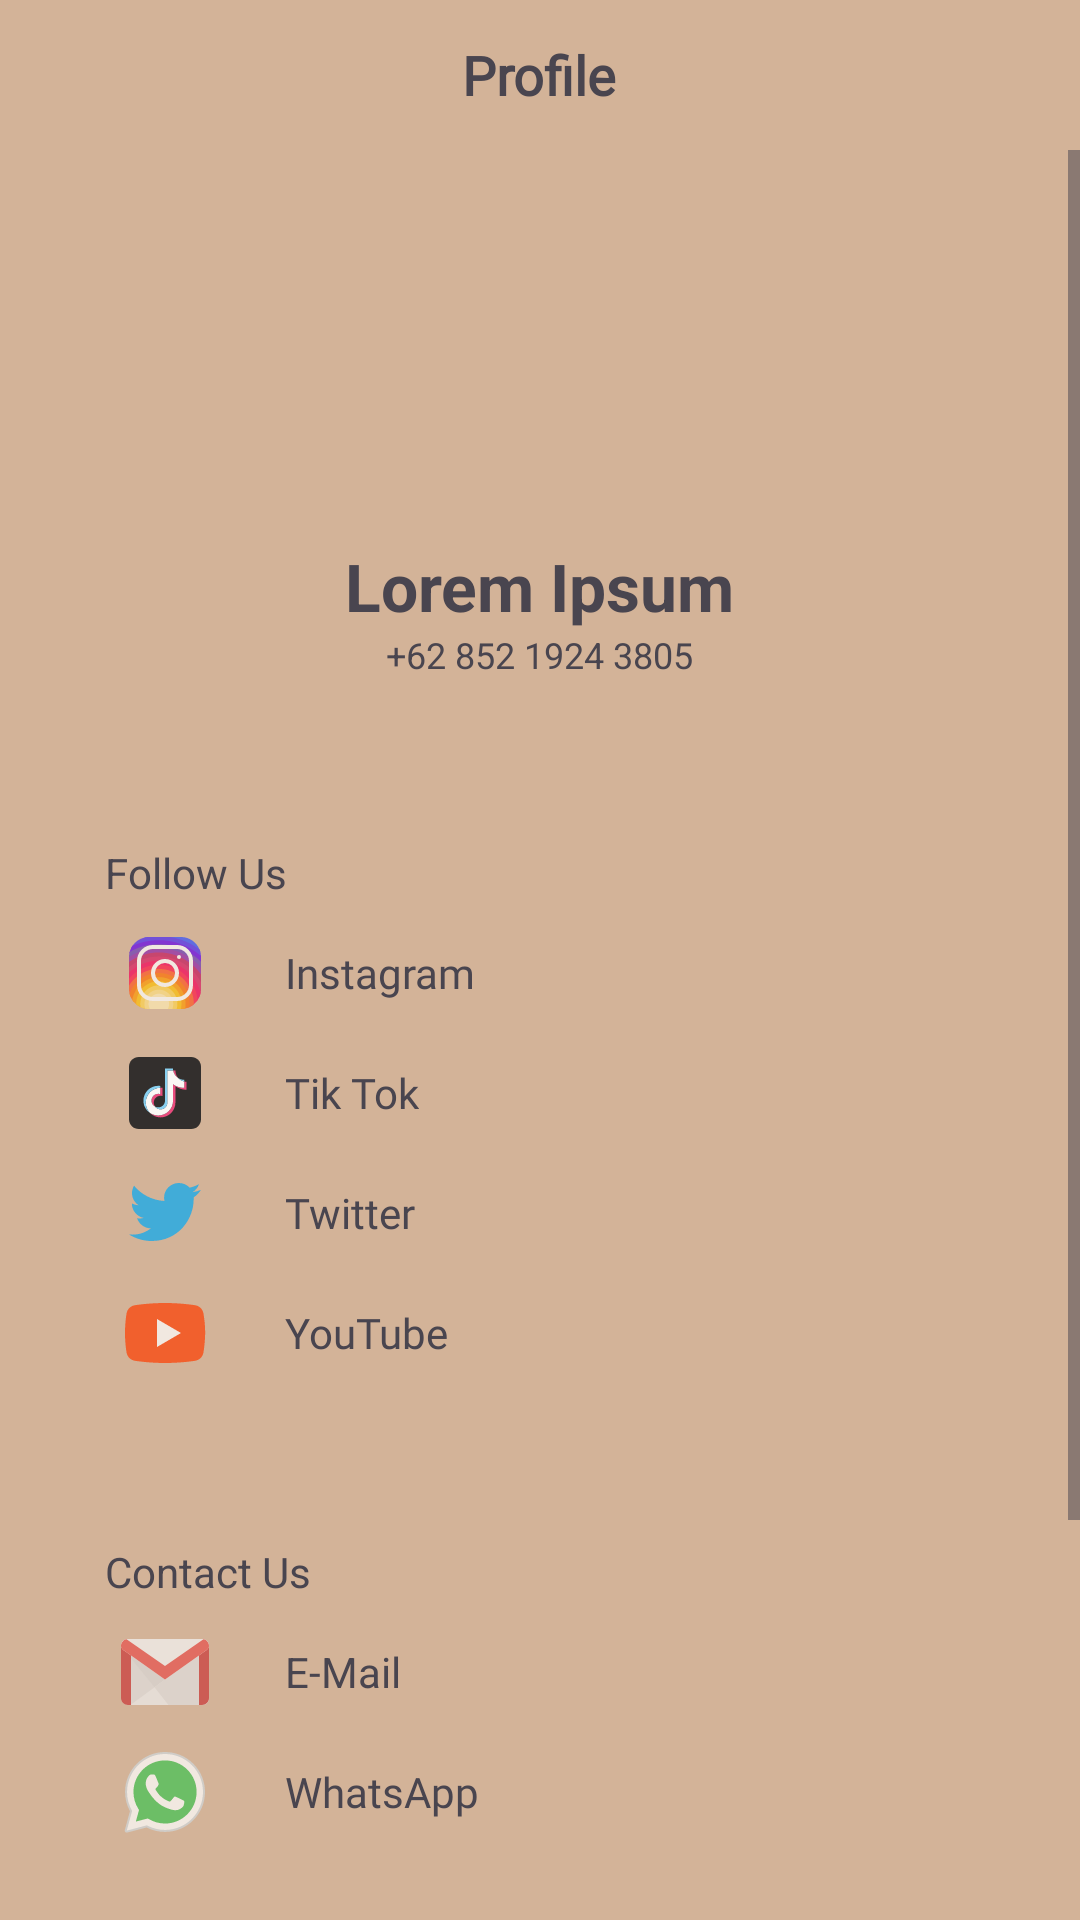

Here is an Android app screen rendered from its layout file. Give the layout XML and the strings, colors and styles it references.
<!-- AndroidManifest.xml: application theme Theme.ProjectKoramen -->
<!-- res/layout/activity_user_account.xml -->
<?xml version="1.0" encoding="utf-8"?>
<LinearLayout xmlns:android="http://schemas.android.com/apk/res/android"
    xmlns:app="http://schemas.android.com/apk/res-auto"
    xmlns:tools="http://schemas.android.com/tools"
    android:layout_width="match_parent"
    android:layout_height="match_parent"
    android:background="@color/secondary"
    android:orientation="vertical"
    tools:context=".UserAccount">

    <RelativeLayout
        android:layout_width="match_parent"
        android:layout_height="wrap_content">

        <ImageView
            android:id="@+id/btnBack1"
            android:layout_width="50dp"
            android:layout_height="50dp"
            android:padding="14dp"
            android:src="@drawable/btn_back" />

        <TextView
            android:layout_width="wrap_content"
            android:layout_height="wrap_content"
            android:layout_centerInParent="true"
            android:fontFamily="@font/poppinsregular"
            android:text="@string/profile"
            android:textSize="18sp"
            android:textStyle="bold" />
    </RelativeLayout>

    <ScrollView
        android:layout_width="match_parent"
        android:layout_height="wrap_content">

        <LinearLayout
            android:layout_width="match_parent"
            android:layout_height="wrap_content"
            android:orientation="vertical">

            <ImageView
                android:layout_width="100dp"
                android:layout_height="100dp"
                android:layout_gravity="center"
                android:layout_marginTop="10pt"
                android:background="@drawable/button_shape"
                android:src="@drawable/logo2" />

            <TextView
                android:layout_width="wrap_content"
                android:layout_height="wrap_content"
                android:layout_gravity="center"
                android:layout_marginTop="10dp"
                android:text="@string/lorem_ipsum"
                android:textSize="22sp"
                android:textStyle="bold" />

            <TextView
                android:layout_width="wrap_content"
                android:layout_height="wrap_content"
                android:layout_gravity="center"
                android:text="@string/_62_852_1924_3805"
                android:textSize="12sp" />

            <LinearLayout
                android:layout_width="match_parent"
                android:layout_height="wrap_content"
                android:layout_marginStart="20dp"
                android:layout_marginTop="40dp"
                android:layout_marginEnd="20dp"
                android:background="@drawable/round_back"
                android:orientation="vertical"
                android:padding="15dp">

                <RelativeLayout
                    android:layout_width="match_parent"
                    android:layout_height="wrap_content">

                    <TextView
                        android:layout_width="wrap_content"
                        android:layout_height="wrap_content"
                        android:paddingBottom="4dp"
                        android:text="@string/follow_us" />
                </RelativeLayout>

                <RelativeLayout
                    android:id="@+id/instagram"
                    android:layout_width="match_parent"
                    android:layout_height="wrap_content">

                    <ImageView
                        android:layout_width="40dp"
                        android:layout_height="40dp"
                        android:padding="4dp"
                        android:src="@drawable/instagram_icon" />

                    <TextView
                        android:layout_width="wrap_content"
                        android:layout_height="wrap_content"
                        android:layout_centerVertical="true"
                        android:layout_marginStart="60dp"
                        android:fontFamily="@font/poppinsregular"
                        android:text="@string/instagram" />

                </RelativeLayout>

                <RelativeLayout
                    android:id="@+id/tiktok"
                    android:layout_width="match_parent"
                    android:layout_height="wrap_content">

                    <ImageView
                        android:layout_width="40dp"
                        android:layout_height="40dp"
                        android:padding="4dp"
                        android:src="@drawable/tiktok_icon" />

                    <TextView
                        android:layout_width="wrap_content"
                        android:layout_height="wrap_content"
                        android:layout_centerVertical="true"
                        android:layout_marginStart="60dp"
                        android:fontFamily="@font/poppinsregular"
                        android:text="@string/tiktok" />

                </RelativeLayout>

                <RelativeLayout
                    android:id="@+id/twitter"
                    android:layout_width="match_parent"
                    android:layout_height="wrap_content">

                    <ImageView
                        android:layout_width="40dp"
                        android:layout_height="40dp"
                        android:padding="4dp"
                        android:src="@drawable/twitter_icon" />

                    <TextView
                        android:layout_width="wrap_content"
                        android:layout_height="wrap_content"
                        android:layout_centerVertical="true"
                        android:layout_marginStart="60dp"
                        android:fontFamily="@font/poppinsregular"
                        android:text="@string/twitter" />

                </RelativeLayout>

                <RelativeLayout
                    android:id="@+id/youtube"
                    android:layout_width="match_parent"
                    android:layout_height="wrap_content">

                    <ImageView
                        android:layout_width="40dp"
                        android:layout_height="40dp"
                        android:padding="4dp"
                        android:src="@drawable/youtube_icon" />

                    <TextView
                        android:layout_width="wrap_content"
                        android:layout_height="wrap_content"
                        android:layout_centerVertical="true"
                        android:layout_marginStart="60dp"
                        android:fontFamily="@font/poppinsregular"
                        android:text="@string/youtube" />

                </RelativeLayout>
            </LinearLayout>

            <LinearLayout
                android:layout_width="match_parent"
                android:layout_height="wrap_content"
                android:layout_marginStart="20dp"
                android:layout_marginTop="20dp"
                android:layout_marginEnd="20dp"
                android:background="@drawable/round_back"
                android:orientation="vertical"
                android:padding="15dp">

                <RelativeLayout
                    android:layout_width="match_parent"
                    android:layout_height="wrap_content">

                    <TextView
                        android:layout_width="wrap_content"
                        android:layout_height="wrap_content"
                        android:paddingBottom="4dp"
                        android:text="@string/contact_us" />
                </RelativeLayout>

                <RelativeLayout
                    android:id="@+id/email"
                    android:layout_width="match_parent"
                    android:layout_height="wrap_content">

                    <ImageView
                        android:layout_width="40dp"
                        android:layout_height="40dp"
                        android:padding="4dp"
                        android:src="@drawable/gmail_icon" />

                    <TextView
                        android:layout_width="wrap_content"
                        android:layout_height="wrap_content"
                        android:layout_centerVertical="true"
                        android:layout_marginStart="60dp"

                        android:text="@string/email" />

                </RelativeLayout>

                <RelativeLayout
                    android:id="@+id/whatsapp"
                    android:layout_width="match_parent"
                    android:layout_height="wrap_content">

                    <ImageView
                        android:layout_width="40dp"
                        android:layout_height="40dp"
                        android:padding="4dp"
                        android:src="@drawable/whatsapp_icon" />

                    <TextView
                        android:layout_width="wrap_content"
                        android:layout_height="wrap_content"
                        android:layout_centerVertical="true"
                        android:layout_marginStart="60dp"
                        android:fontFamily="@font/poppinsregular"
                        android:text="@string/whatsapp" />

                </RelativeLayout>

            </LinearLayout>

            <LinearLayout
                android:layout_width="match_parent"
                android:layout_height="wrap_content"
                android:layout_marginStart="20dp"
                android:layout_marginTop="20dp"
                android:layout_marginEnd="20dp"
                android:background="@drawable/round_back"
                android:orientation="vertical"
                android:padding="15dp">

                <RelativeLayout
                    android:id="@+id/aboutus"
                    android:layout_width="match_parent"
                    android:layout_height="wrap_content">

                    <ImageView
                        android:layout_width="40dp"
                        android:layout_height="40dp"
                        android:padding="4dp"
                        android:src="@drawable/info_icon" />

                    <TextView
                        android:layout_width="wrap_content"
                        android:layout_height="wrap_content"
                        android:layout_centerVertical="true"
                        android:layout_marginStart="60dp"
                        android:fontFamily="@font/poppinsregular"
                        android:text="@string/aboutus" />

                </RelativeLayout>

            </LinearLayout>

            <LinearLayout
                android:layout_width="match_parent"
                android:layout_height="wrap_content"
                android:layout_marginStart="20dp"
                android:layout_marginTop="20dp"
                android:layout_marginEnd="20dp"
                android:background="@drawable/round_back"
                android:orientation="vertical"
                android:padding="15dp">

                <RelativeLayout
                    android:id="@+id/iconlogout"
                    android:layout_width="match_parent"
                    android:layout_height="wrap_content">

                    <ImageView
                        android:layout_width="40dp"
                        android:layout_height="40dp"
                        android:padding="4dp"
                        android:src="@drawable/logout_icon" />

                    <TextView
                        android:layout_width="wrap_content"
                        android:layout_height="wrap_content"
                        android:layout_centerVertical="true"
                        android:layout_marginStart="60dp"
                        android:fontFamily="@font/poppinsregular"
                        android:text="@string/logout" />

                </RelativeLayout>


            </LinearLayout>
        </LinearLayout>
    </ScrollView>
</LinearLayout>
<!-- resources referenced by this layout -->
<resources>
  <color name="secondary">#D3B398</color>
  <!-- drawable info_icon (drawable) -->
  <vector xmlns:android="http://schemas.android.com/apk/res/android"
      android:width="24dp"
      android:height="24dp"
      android:alpha="0.7"
      android:viewportWidth="24"
      android:viewportHeight="24">
      <path
          android:fillAlpha="0"
          android:fillColor="#FF000000"
          android:pathData="M24,24l-24,-0l-0,-24l24,-0z"
          android:strokeAlpha="0" />
      <path
          android:fillColor="#FF000000"
          android:pathData="M12,2a10,10 0,1 0,10 10A10,10 0,0 0,12 2zM12,20a8,8 0,1 1,8 -8,8 8,0 0,1 -8,8z" />
      <path
          android:fillColor="#FF000000"
          android:pathData="M12,8m-1,0a1,1 0,1 1,2 0a1,1 0,1 1,-2 0" />
      <path
          android:fillColor="#FF000000"
          android:pathData="M12,10a1,1 0,0 0,-1 1v5a1,1 0,0 0,2 0v-5a1,1 0,0 0,-1 -1z" />
  </vector>
  <!-- drawable logout_icon (drawable) -->
  <vector xmlns:android="http://schemas.android.com/apk/res/android"
      android:width="24dp"
      android:height="24dp"
      android:alpha="0.7"
      android:viewportWidth="24"
      android:viewportHeight="24">
      <path
          android:fillAlpha="0"
          android:fillColor="#FF000000"
          android:pathData="M0,0h24v24h-24z"
          android:strokeAlpha="0" />
      <path
          android:fillColor="#FF000000"
          android:pathData="M12,13a1,1 0,0 0,1 -1V2a1,1 0,0 0,-2 0v10a1,1 0,0 0,1 1z" />
      <path
          android:fillColor="#FF000000"
          android:pathData="M16.59,3.11a1,1 0,0 0,-0.92 1.78,8 8,0 1,1 -7.34,0 1,1 0,1 0,-0.92 -1.78,10 10,0 1,0 9.18,0z" />
  </vector>
  <!-- drawable youtube_icon (drawable) -->
  <vector xmlns:android="http://schemas.android.com/apk/res/android"
      android:width="48dp"
      android:height="48dp"
      android:alpha="0.7"
      android:viewportWidth="48"
      android:viewportHeight="48">
      <path
          android:fillColor="#FF3D00"
          android:pathData="M43.2,33.9c-0.4,2.1 -2.1,3.7 -4.2,4c-3.3,0.5 -8.8,1.1 -15,1.1c-6.1,0 -11.6,-0.6 -15,-1.1c-2.1,-0.3 -3.8,-1.9 -4.2,-4C4.4,31.6 4,28.2 4,24c0,-4.2 0.4,-7.6 0.8,-9.9c0.4,-2.1 2.1,-3.7 4.2,-4C12.3,9.6 17.8,9 24,9c6.2,0 11.6,0.6 15,1.1c2.1,0.3 3.8,1.9 4.2,4c0.4,2.3 0.9,5.7 0.9,9.9C44,28.2 43.6,31.6 43.2,33.9z" />
      <path
          android:fillColor="#FFF"
          android:pathData="M20,31L20,17 32,24z" />
  </vector>
  <string name="_62_852_1924_3805">+62 852 1924 3805</string>
  <string name="aboutus">About Us</string>
  <string name="contact_us">Contact Us</string>
  <string name="email">E-Mail</string>
  <string name="follow_us">Follow Us</string>
  <string name="instagram">Instagram</string>
  <string name="logout">Log Out</string>
  <string name="lorem_ipsum">Lorem Ipsum</string>
  <string name="profile">Profile</string>
  <string name="tiktok">Tik Tok</string>
  <string name="twitter">Twitter</string>
  <string name="whatsapp">WhatsApp</string>
  <string name="youtube">YouTube</string>
  <style name="Theme.ProjectKoramen" parent="Base.Theme.ProjectKoramen" />
  <style name="Base.Theme.ProjectKoramen" parent="Theme.Material3.DayNight.NoActionBar">
          
          
          <item name="colorPrimary">@color/purple_500</item>
          <item name="colorPrimaryVariant">@color/purple_700</item>
          <item name="colorOnPrimary">@color/white</item>
          
          <item name="colorSecondary">@color/teal_200</item>
          <item name="colorSecondaryVariant">@color/teal_700</item>
          <item name="colorOnSecondary">@color/black</item>
          
          <item name="android:statusBarColor">?attr/colorPrimary</item>
          
      </style>
  <color name="purple_500">#D3B398</color>
  <color name="purple_700">#A7727D</color>
  <color name="white">#FFFFFFFF</color>
  <color name="teal_200">#FF03DAC5</color>
  <color name="teal_700">#FF018786</color>
  <color name="black">#FF000000</color>
</resources>
